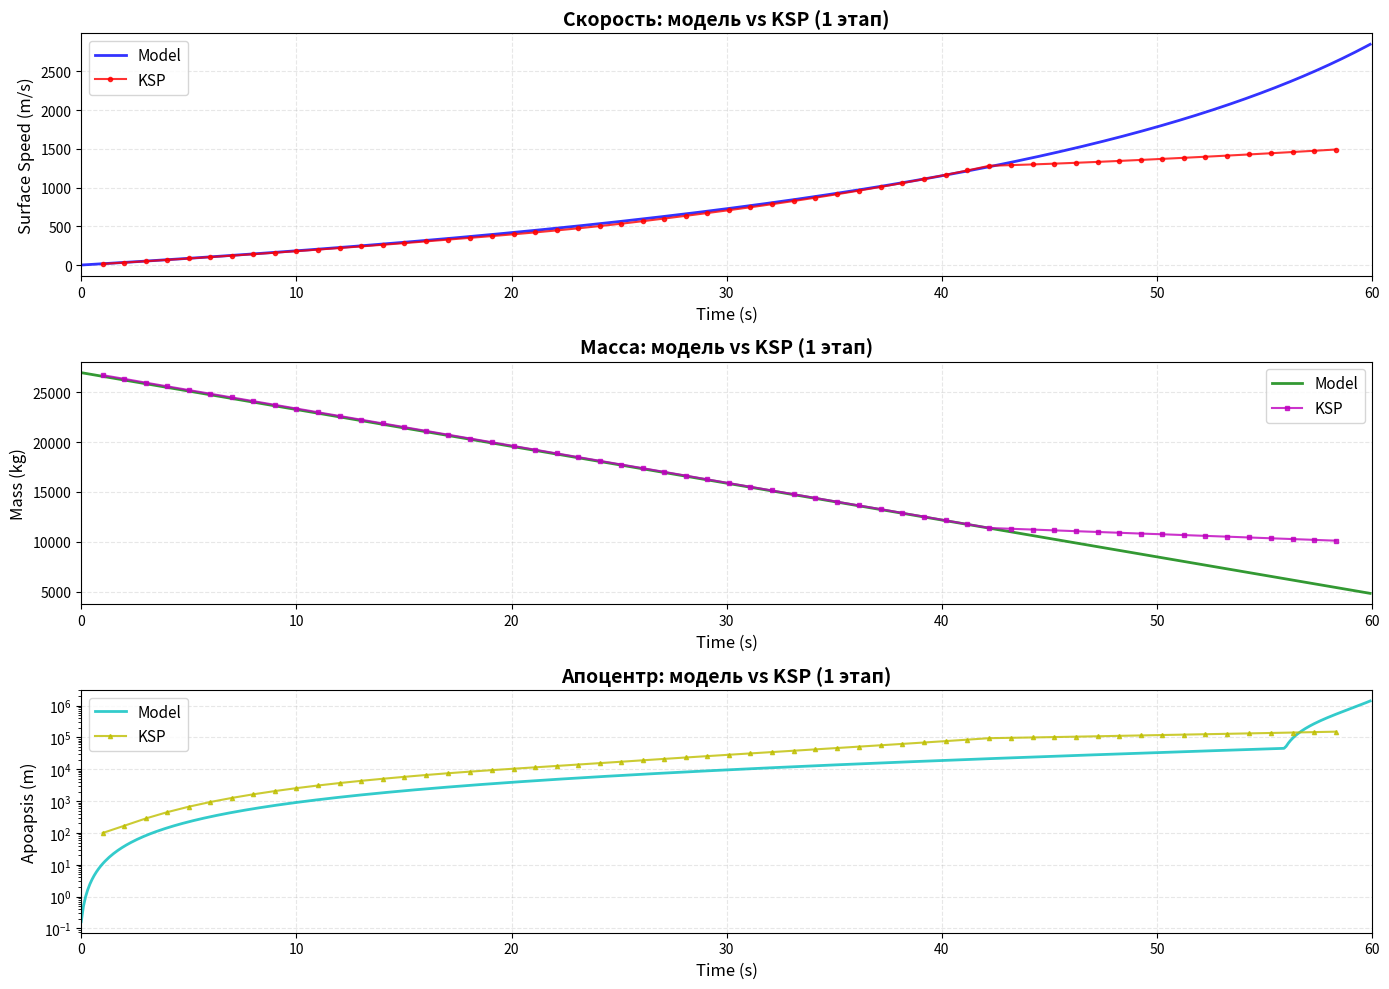

Recreate this plot in Python.
# stage1.py
import math
import matplotlib.pyplot as plt

dt = 0.1

R = 600_000
mu = 3.5316e12
g0 = 9.81

T = (250 * 2 + 205.161) * 1000
Isp = 195
mdot = T / (Isp * g0)
m = 26.976 * 1000
v = 0.0
r = R

time_ksp, v_ksp, m_ksp, apo_ksp = [], [], [], []

raw = """Time, Surface Speed (m/s), Mass (t), Apoapsis (m), Vessel DeltaV (m/s)
1,16.54,26.69,100.05,3612,
2,33.44,26.32,168.46,2854,
3,50.67,25.94,284.81,3560,
4,68.25,25.57,450.8,3542,
5,86.15,25.2,667.91,2784,
6,104.38,24.83,937.28,3497,
7,122.92,24.46,1259.8,3481,
8,141.79,24.09,1636.18,2720,
9,161.01,23.72,2066.94,3442,
10,180.58,23.35,2552.21,3427,
11.02,200.91,22.97,3102.69,2660,
12.02,221.17,22.6,3695.09,3391,
13.02,241.75,22.23,4337.96,3377,
14.02,262.72,21.86,5032.43,2600,
15.02,284.23,21.49,5785.1,3341,
16.04,306.78,21.11,6619.69,2555,
17.06,329.54,20.73,7509.65,2537,
18.08,352.27,20.35,8441.18,3288,
19.08,374.65,19.98,9389.87,2487,
20.1,397.96,19.6,10410.95,3245,
21.1,422.09,19.23,11511.86,3227,
22.1,447.71,18.86,12731.04,2410,
23.1,474.87,18.49,14081.27,3176,
24.1,503.69,18.12,15580.83,3154,
25.1,534.33,17.75,17251.77,2321,
26.1,566.85,17.38,19116.97,3095,
27.1,600.97,17.01,21182.81,3068,
28.1,635.94,16.64,23432.6,2217,
29.1,671.71,16.26,25879.03,2997,
30.1,708.46,15.89,28546.2,2966,
31.1,746.36,15.52,31462.38,2097,
32.1,785.64,15.15,34663.86,2880,
33.12,827.28,14.77,38262.83,2843,
34.12,869.73,14.4,42160.45,1956,
35.14,914.77,14.02,46560.35,2740,
36.14,960.59,13.65,51333.69,2695,
37.16,1009.04,13.28,56728.43,1794,
38.16,1058.36,12.9,62607.59,2575,
39.18,1110.73,12.53,69306.36,1665,
40.18,1164.36,12.15,76685.28,1608,
41.18,1220.53,11.78,85017.89,2386,
42.2,1280.63,11.4,94676.57,1463,
43.22,1289.58,11.32,97235.94,3034,
44.22,1298.5,11.24,99804.12,3865,
45.22,1308.56,11.16,102583.27,2994,
46.22,1319.48,11.08,105544.89,2976,
47.24,1331.27,11,108725.67,3807,
48.24,1343.51,10.92,111991.75,2933,
49.24,1356.49,10.84,115388.24,2914,
50.24,1370.07,10.77,118895.82,3744,
51.24,1383.8,10.69,122451.99,2868,
52.24,1397.75,10.61,126074.36,2849,
53.26,1412.33,10.53,129885.78,3679,
54.26,1427.06,10.45,133781.64,2801,
55.28,1442.54,10.37,137948.04,3630,
56.3,1458.45,10.29,142323.9,3610,
57.3,1474.41,10.21,146823.38,2732,
58.3,1490.69,10.13,151533.4,3560"""

lines = raw.splitlines()
for i, line in enumerate(lines):
    if i == 0:
        continue
    parts = line.rstrip(',').split(",")
    if len(parts) >= 4:
        t, vk, mk, ak = parts[:4]
        time_ksp.append(float(t))
        v_ksp.append(float(vk))
        m_ksp.append(float(mk) * 1000)
        apo_ksp.append(float(ak))

time, v_m, m_m, apo_m = [], [], [], []

t = 0
max_time = 60

while t <= max_time:
    g = mu / r ** 2

    a_cent = v ** 2 / r if r > 0 else 0

    dv = (T / m - g + a_cent) * dt

    v += dv
    r += v * dt
    m -= mdot * dt

    eps = v ** 2 / 2 - mu / r

    if eps < 0:
        h = r * v
        e = math.sqrt(1 + 2 * eps * h ** 2 / mu ** 2)
        ra = h ** 2 / (mu * (1 - e))
        apo = ra - R
    else:
        apo = float("nan")

    time.append(t)
    v_m.append(v)
    m_m.append(m)
    apo_m.append(apo)

    t += dt

plt.figure(figsize=(14, 10))

plt.subplot(3, 1, 1)
plt.plot(time, v_m, "b-", label="Model", linewidth=2, alpha=0.8)
plt.plot(time_ksp, v_ksp, "r-", label="KSP", linewidth=1.5, alpha=0.8, marker='o', markersize=3)
plt.xlabel("Time (s)", fontsize=12)
plt.ylabel("Surface Speed (m/s)", fontsize=12)
plt.title("Скорость: модель vs KSP (1 этап)", fontsize=14, fontweight='bold')
plt.legend(fontsize=11, loc='upper left')
plt.grid(True, alpha=0.3, linestyle='--')
plt.xlim(0, max_time)

plt.subplot(3, 1, 2)
plt.plot(time, m_m, "g-", label="Model", linewidth=2, alpha=0.8)
plt.plot(time_ksp, m_ksp, "m-", label="KSP", linewidth=1.5, alpha=0.8, marker='s', markersize=3)
plt.xlabel("Time (s)", fontsize=12)
plt.ylabel("Mass (kg)", fontsize=12)
plt.title("Масса: модель vs KSP (1 этап)", fontsize=14, fontweight='bold')
plt.legend(fontsize=11, loc='upper right')
plt.grid(True, alpha=0.3, linestyle='--')
plt.xlim(0, max_time)

plt.subplot(3, 1, 3)
apo_m_filtered = [val if not math.isnan(val) else 0 for val in apo_m]
plt.plot(time, apo_m_filtered, "c-", label="Model", linewidth=2, alpha=0.8)
plt.plot(time_ksp, apo_ksp, "y-", label="KSP", linewidth=1.5, alpha=0.8, marker='^', markersize=3)
plt.xlabel("Time (s)", fontsize=12)
plt.ylabel("Apoapsis (m)", fontsize=12)
plt.title("Апоцентр: модель vs KSP (1 этап)", fontsize=14, fontweight='bold')
plt.legend(fontsize=11, loc='upper left')
plt.grid(True, alpha=0.3, linestyle='--')
plt.xlim(0, max_time)
plt.yscale('log')

plt.tight_layout()
plt.show()
